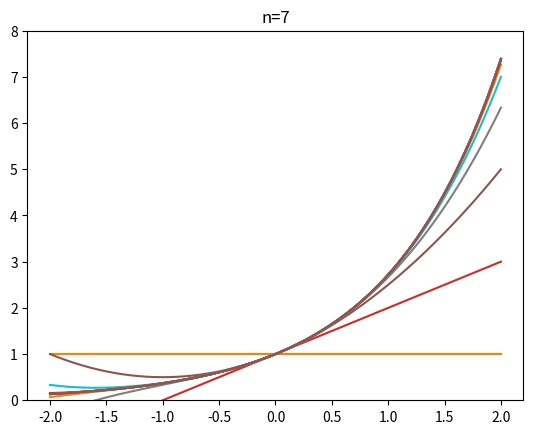

Recreate this plot in Python.
import numpy as np
import matplotlib.pyplot as plt
import math

x = np.linspace(-2, 2, 1000)
y = np.zeros(1000)
p = np.zeros(1000)

for i in range(1000):
    y[i] = math.exp(x[i])

p = p + 1

plt.plot(x, y)
plt.plot(x, p)
plt.xlim(-2.2, 2.2)
plt.ylim(0, 8)
plt.title("n=0")
plt.show()

p = p + x

plt.plot(x, y)
plt.plot(x, p)
plt.xlim(-2.2, 2.2)
plt.ylim(0, 8)
plt.title("n=1")
plt.show()

p = p + x*x/2

plt.plot(x, y)
plt.plot(x, p)
plt.xlim(-2.2, 2.2)
plt.ylim(0, 8)
plt.title("n=2")
plt.show()

p = p + x*x*x/6

plt.plot(x, y)
plt.plot(x, p)
plt.xlim(-2.2, 2.2)
plt.ylim(0, 8)
plt.title("n=3")
plt.show()

p = p + x*x*x*x/24

plt.plot(x, y)
plt.plot(x, p)
plt.xlim(-2.2, 2.2)
plt.ylim(0, 8)
plt.title("n=4")
plt.show()

p = p + x**5/math.factorial(5)

plt.plot(x, y)
plt.plot(x, p)
plt.xlim(-2.2, 2.2)
plt.ylim(0, 8)
plt.title("n=5")
plt.show()

p = p + x**6/math.factorial(6)

plt.plot(x, y)
plt.plot(x, p)
plt.xlim(-2.2, 2.2)
plt.ylim(0, 8)
plt.title("n=6")
plt.show()

p = p + x**7/math.factorial(7)

plt.plot(x, y)
plt.plot(x, p)
plt.xlim(-2.2, 2.2)
plt.ylim(0, 8)
plt.title("n=7")
plt.show()
